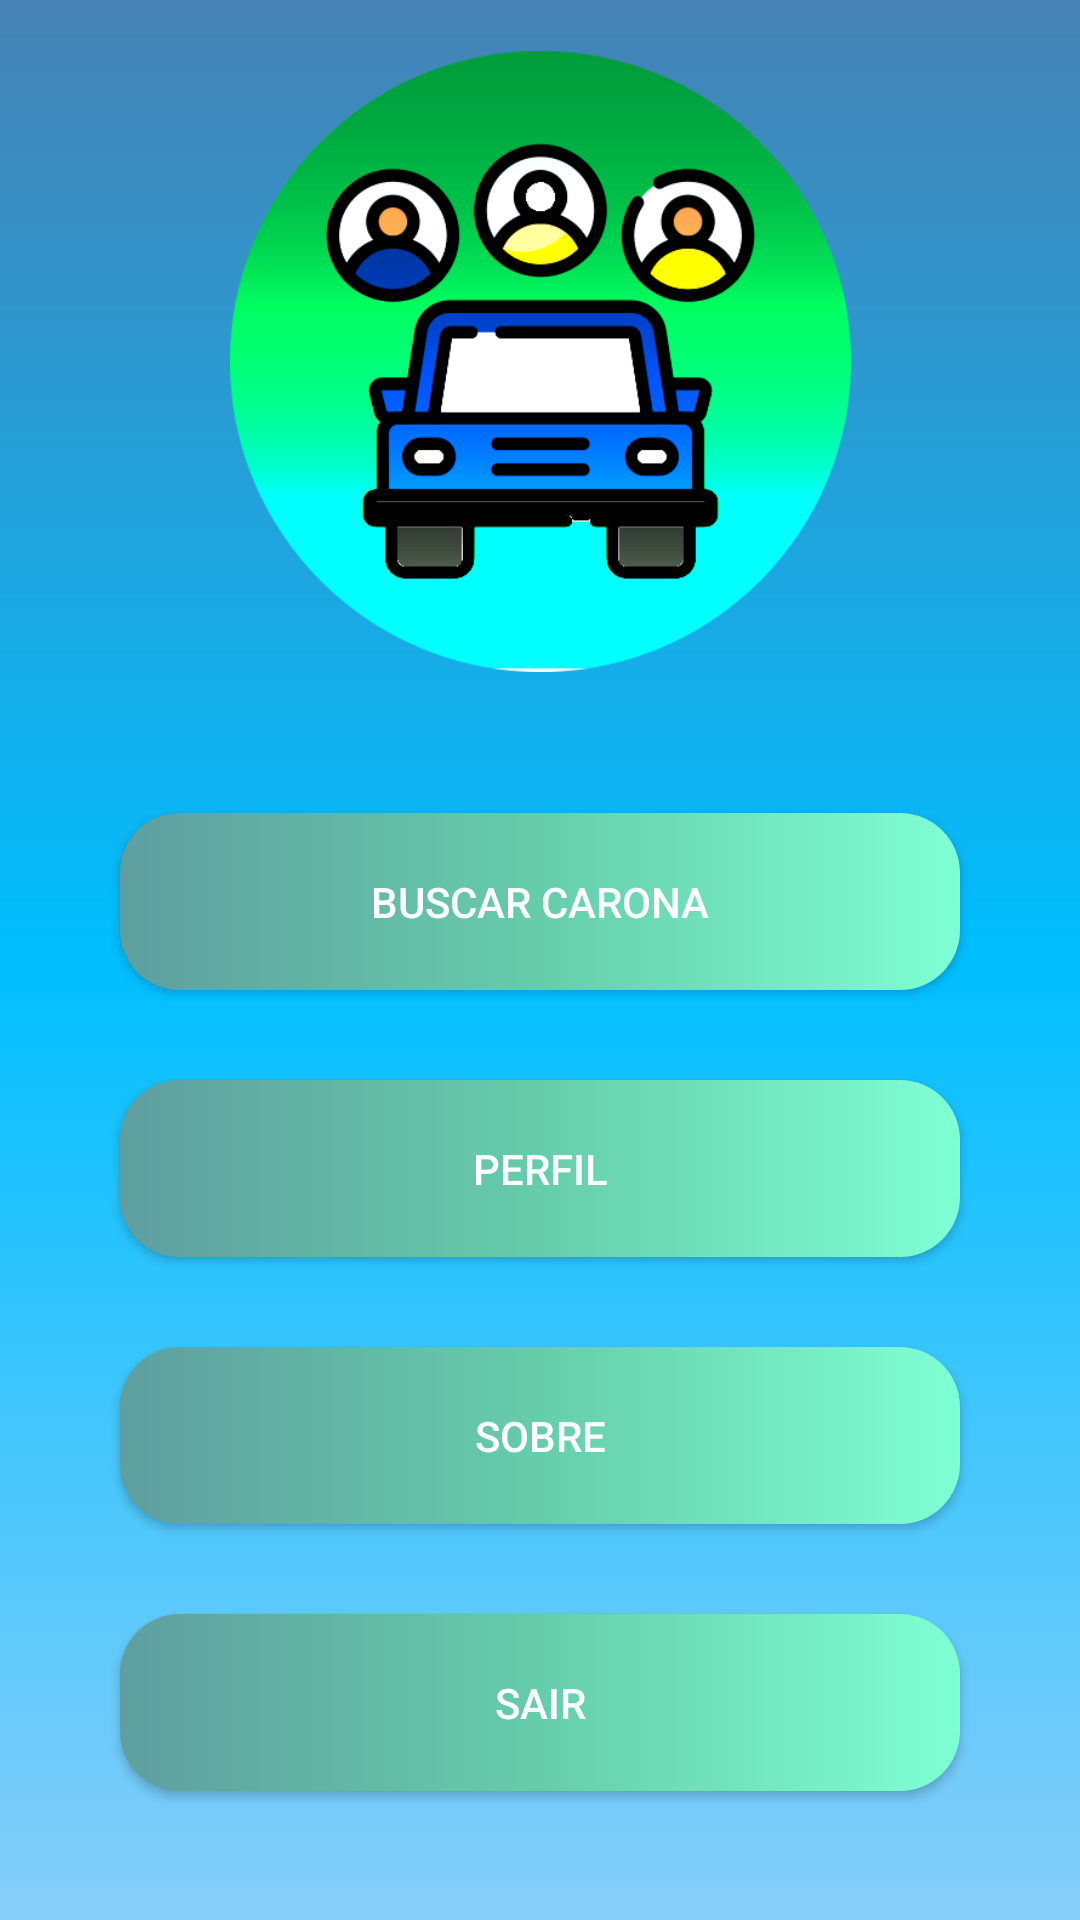

Reconstruct the res/layout file that produces this screen, plus the resources it refers to.
<!-- AndroidManifest.xml: application theme Theme.UFSCarona2 -->
<!-- res/layout/activity_somente_caroneiro.xml -->
<?xml version="1.0" encoding="utf-8"?>
<androidx.constraintlayout.widget.ConstraintLayout xmlns:android="http://schemas.android.com/apk/res/android"
    xmlns:app="http://schemas.android.com/apk/res-auto"
    xmlns:tools="http://schemas.android.com/tools"
    android:id="@+id/Registrar"
    android:layout_width="match_parent"
    android:layout_height="match_parent"
    android:background="@drawable/background"
    tools:context=".MainActivity">




    <ImageView
        android:id="@+id/imageView"
        android:layout_width="207dp"
        android:layout_height="241dp"
        android:layout_marginTop="76dp"
        app:layout_constraintEnd_toEndOf="parent"
        app:layout_constraintStart_toStartOf="parent"
        app:srcCompat="@drawable/logo"
        tools:ignore="MissingConstraints" />

    <androidx.appcompat.widget.AppCompatButton
        android:id="@+id/btnBcCarona"
        style="@style/Button"
        android:layout_width="match_parent"
        android:layout_height="wrap_content"
        android:text="Buscar Carona"
        app:layout_constraintTop_toBottomOf="@id/imageView"
        app:layout_constraintStart_toStartOf="parent"
        android:layout_marginTop="30dp"
        tools:layout_editor_absoluteX="64dp" />



    <androidx.appcompat.widget.AppCompatButton
        android:id="@+id/btnPerfil"
        style="@style/Button"
        android:layout_width="match_parent"
        android:layout_height="wrap_content"
        android:text="Perfil"
        app:layout_constraintTop_toBottomOf="@id/btnBcCarona"
        app:layout_constraintEnd_toEndOf="parent"
        app:layout_constraintStart_toStartOf="parent"
        android:layout_marginTop="30dp"
        tools:layout_editor_absoluteX="64dp" />

    <androidx.appcompat.widget.AppCompatButton
        android:id="@+id/btnSobre"
        style="@style/Button"
        android:layout_width="match_parent"
        android:layout_height="wrap_content"
        android:text="Sobre"
        app:layout_constraintTop_toBottomOf="@id/btnPerfil"
        app:layout_constraintEnd_toEndOf="parent"
        app:layout_constraintStart_toStartOf="parent"
        android:layout_marginTop="30dp"
        tools:layout_editor_absoluteX="64dp" />

    <androidx.appcompat.widget.AppCompatButton
        android:id="@+id/btnLogOut"
        style="@style/Button"
        android:layout_width="match_parent"
        android:layout_height="wrap_content"
        android:text="Sair"
        app:layout_constraintTop_toBottomOf="@id/btnSobre"
        app:layout_constraintEnd_toEndOf="parent"
        app:layout_constraintStart_toStartOf="parent"
        android:layout_marginTop="30dp"
        tools:layout_editor_absoluteX="64dp" />

</androidx.constraintlayout.widget.ConstraintLayout>
<!-- resources referenced by this layout -->
<resources>
  <!-- drawable background (drawable) -->
  <?xml version="1.0" encoding="utf-8"?>
  <shape xmlns:android="http://schemas.android.com/apk/res/android">
  <gradient
      android:startColor="@color/skyeblue"
      android:centerColor="@color/deepskyeblue"
      android:endColor="@color/steel"
      android:angle="90"
      />
  </shape>
  <!-- drawable logo: png bitmap (drawable, 42956 bytes) -->
  <style name="Button">
          <item name="android:layout_width">match_parent</item>
          <item name="android:layout_height">wrap_content</item>
          <item name="android:background">@drawable/backgroundregistro</item>
          <item name="android:padding">20dp</item>
          <item name="android:textColor">@color/white</item>
          <item name="android:layout_marginLeft">40dp</item>
          <item name="android:layout_marginRight">40dp</item>
          <item name="android:layout_marginTop">15dp</item>
  
  
      </style>
  <style name="Theme.UFSCarona2" parent="Base.Theme.UFSCarona2" />
  <color name="skyeblue">#87CEFA</color>
  <color name="deepskyeblue">#00BFFF</color>
  <color name="steel">#4682B4</color>
  <!-- drawable backgroundregistro (drawable) -->
  <?xml version="1.0" encoding="utf-8"?>
  <shape xmlns:android="http://schemas.android.com/apk/res/android">
      <corners android:radius="20dp" />
      <gradient
          android:startColor="@color/CadetBlue"
          android:centerColor="@color/MediumAquamarine"
          android:endColor="@color/Aquamarine"
  
  
          />
  </shape>
  <color name="white">#FFFFFFFF</color>
  <style name="Base.Theme.UFSCarona2" parent="Theme.Material3.DayNight.NoActionBar">
          
          
      </style>
  <color name="CadetBlue">#5F9EA0</color>
  <color name="MediumAquamarine">#66CDAA</color>
  <color name="Aquamarine">#7FFFD4</color>
</resources>
